Run: headless pygame with SDL's dummy video driver; simulated clock (each Clock.tick advances the game by its frame time, no real sleeping); random seed 0; keys injected as events and as key.get_pressed() state; no mouse input; restart key RETURN tapped at the start of phases 3 and 4.
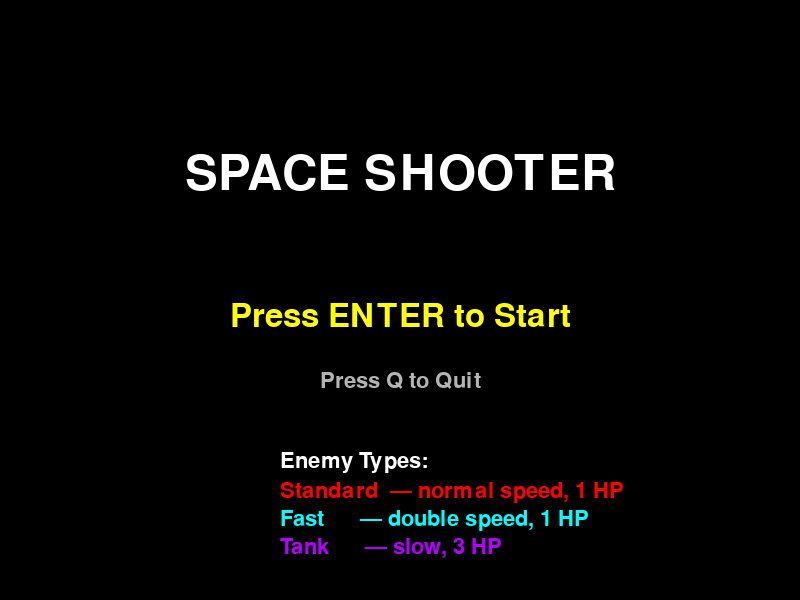
Frame 1 of 4 · flips 1–60 · no input
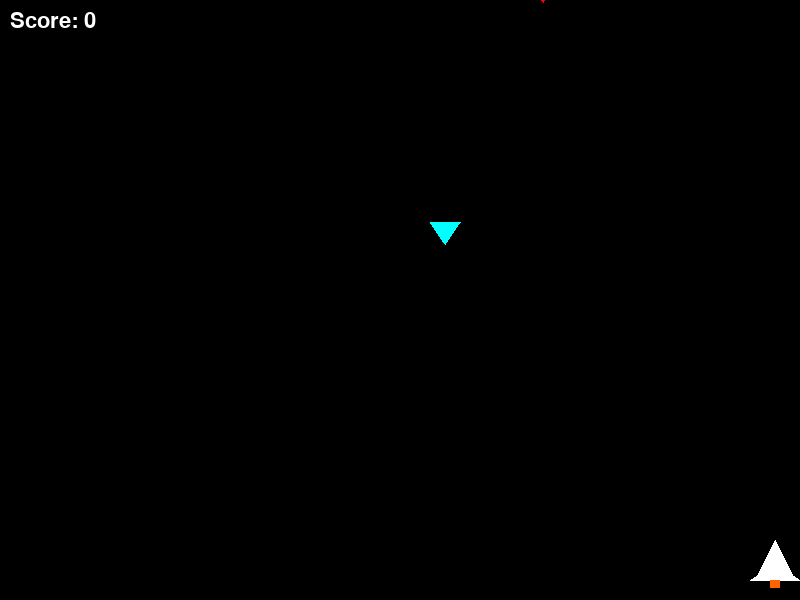
Frame 2 of 4 · flips 61–180 · tapped SPACE, RETURN · held RIGHT (→), D
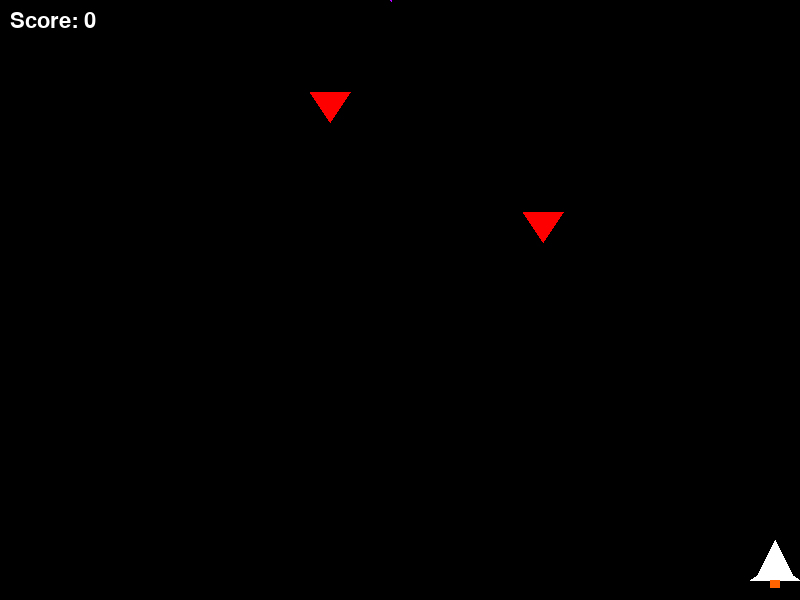
Frame 3 of 4 · flips 181–300 · tapped RETURN · held DOWN (↓), S
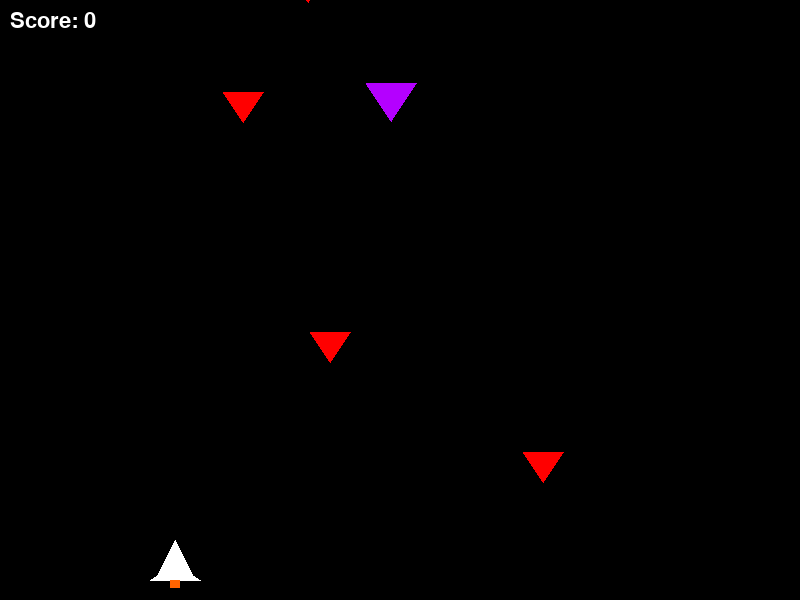
Frame 4 of 4 · flips 301–420 · tapped RETURN · held LEFT (←), A, UP (↑), W

The pygame program that drew these frames:

import pygame
import sys
import random

pygame.init()

# Screen settings
WIDTH = 800
HEIGHT = 600
screen = pygame.display.set_mode((WIDTH, HEIGHT))
pygame.display.set_caption("Space Shooter")

# Colors
BLACK = (0, 0, 0)
WHITE = (255, 255, 255)
RED = (255, 0, 0)
YELLOW = (255, 255, 0)
ORANGE = (255, 100, 0)
CYAN = (0, 255, 255)
PURPLE = (180, 0, 255)

# Player settings
player_width = 50
player_height = 40
player_x = WIDTH // 2 - player_width // 2
player_y = HEIGHT - player_height - 20
player_speed = 5

# Bullet settings
bullets = []
bullet_speed = 7
bullet_width = 4
bullet_height = 10

# Enemy settings
# Each enemy: [x, y, type]
# type 0 = standard (red,    speed 2, health 1)
# type 1 = fast     (cyan,   speed 4, health 1)
# type 2 = tank     (purple, speed 1, health 3)
enemies = []

ENEMY_TYPES = {
    0: {"color": RED,    "speed": 2, "health": 1, "width": 40, "height": 30, "points": 10},
    1: {"color": CYAN,   "speed": 4, "health": 1, "width": 30, "height": 22, "points": 20},
    2: {"color": PURPLE, "speed": 1, "health": 3, "width": 50, "height": 38, "points": 30},
}

spawn_timer = 0
spawn_rate = 60

# Score
score = 0
font_large = pygame.font.SysFont(None, 72)
font_medium = pygame.font.SysFont(None, 48)
font_small = pygame.font.SysFont(None, 32)

# Clock
clock = pygame.time.Clock()
FPS = 60

# Game states
STATE_MENU = "menu"
STATE_PLAYING = "playing"
STATE_GAME_OVER = "game_over"
game_state = STATE_MENU


#  Drawing helpers

def draw_player(x, y):
    pygame.draw.polygon(screen, WHITE, [
        (x + player_width // 2, y),
        (x + 5, y + player_height),
        (x + player_width - 5, y + player_height)
    ])
    pygame.draw.polygon(screen, WHITE, [
        (x, y + player_height),
        (x + 15, y + player_height - 10),
        (x + 15, y + player_height)
    ])
    pygame.draw.polygon(screen, WHITE, [
        (x + player_width, y + player_height),
        (x + player_width - 15, y + player_height - 10),
        (x + player_width - 15, y + player_height)
    ])
    pygame.draw.rect(screen, ORANGE,
        (x + player_width // 2 - 5, y + player_height, 10, 8))


def draw_bullets():
    for bullet in bullets:
        pygame.draw.rect(screen, YELLOW,
            (bullet[0], bullet[1], bullet_width, bullet_height))


def draw_enemies():
    for enemy in enemies:
        ex, ey, etype, _ = enemy
        cfg = ENEMY_TYPES[etype]
        ew, eh = cfg["width"], cfg["height"]
        pygame.draw.polygon(screen, cfg["color"], [
            (ex + ew // 2, ey + eh),
            (ex, ey),
            (ex + ew, ey)
        ])


def draw_hud():
    score_surf = font_small.render(f"Score: {score}", True, WHITE)
    screen.blit(score_surf, (10, 10))


#  Main menu

def draw_menu():
    screen.fill(BLACK)

    title = font_large.render("SPACE SHOOTER", True, WHITE)
    screen.blit(title, (WIDTH // 2 - title.get_width() // 2, 150))

    start_text = font_medium.render("Press ENTER to Start", True, YELLOW)
    screen.blit(start_text, (WIDTH // 2 - start_text.get_width() // 2, 300))

    quit_text = font_small.render("Press Q to Quit", True, (180, 180, 180))
    screen.blit(quit_text, (WIDTH // 2 - quit_text.get_width() // 2, 370))

    # Enemy type legend
    legend_title = font_small.render("Enemy Types:", True, WHITE)
    screen.blit(legend_title, (WIDTH // 2 - 120, 450))

    types = [
        (RED,    "Standard  — normal speed, 1 HP"),
        (CYAN,   "Fast      — double speed, 1 HP"),
        (PURPLE, "Tank      — slow, 3 HP"),
    ]
    for i, (color, label) in enumerate(types):
        surf = font_small.render(label, True, color)
        screen.blit(surf, (WIDTH // 2 - 120, 480 + i * 28))

    pygame.display.flip()


#  Game over screen 

def draw_game_over():
    screen.fill(BLACK)

    over_text = font_large.render("GAME OVER", True, RED)
    screen.blit(over_text, (WIDTH // 2 - over_text.get_width() // 2, 180))

    score_text = font_medium.render(f"Score: {score}", True, WHITE)
    screen.blit(score_text, (WIDTH // 2 - score_text.get_width() // 2, 280))

    restart_text = font_small.render("Press ENTER to Play Again  |  Q to Quit", True, YELLOW)
    screen.blit(restart_text, (WIDTH // 2 - restart_text.get_width() // 2, 360))

    pygame.display.flip()


# Reset game 

def reset_game():
    global player_x, player_y, bullets, enemies, spawn_timer, score
    player_x = WIDTH // 2 - player_width // 2
    player_y = HEIGHT - player_height - 20
    bullets = []
    enemies = []
    spawn_timer = 0
    score = 0


#  Main game loop.

while True:

    #  MENU 
    if game_state == STATE_MENU:
        draw_menu()
        for event in pygame.event.get():
            if event.type == pygame.QUIT:
                pygame.quit()
                sys.exit()
            if event.type == pygame.KEYDOWN:
                if event.key == pygame.K_RETURN:
                    reset_game()
                    game_state = STATE_PLAYING
                if event.key == pygame.K_q:
                    pygame.quit()
                    sys.exit()
        clock.tick(FPS)
        continue

    # GAME OVER 
    if game_state == STATE_GAME_OVER:
        draw_game_over()
        for event in pygame.event.get():
            if event.type == pygame.QUIT:
                pygame.quit()
                sys.exit()
            if event.type == pygame.KEYDOWN:
                if event.key == pygame.K_RETURN:
                    reset_game()
                    game_state = STATE_PLAYING
                if event.key == pygame.K_q:
                    pygame.quit()
                    sys.exit()
        clock.tick(FPS)
        continue

    # --- PLAYING --- 
    for event in pygame.event.get():
        if event.type == pygame.QUIT:
            pygame.quit()
            sys.exit()
        if event.type == pygame.KEYDOWN:
            if event.key == pygame.K_SPACE:
                bullets.append([player_x + player_width // 2, player_y])
            if event.key == pygame.K_ESCAPE:
                game_state = STATE_MENU

    screen.fill(BLACK)

    # Player movement
    keys = pygame.key.get_pressed()
    if keys[pygame.K_LEFT] and player_x > 0:
        player_x -= player_speed
    if keys[pygame.K_RIGHT] and player_x < WIDTH - player_width:
        player_x += player_speed

    # Move bullets
    for bullet in bullets:
        bullet[1] -= bullet_speed
    bullets = [b for b in bullets if b[1] > 0]

    # Spawn enemies, weighted random type selection (i consulted claude for this section, will come back to re do eventually)
    spawn_timer += 1
    if spawn_timer >= spawn_rate:
        etype = random.choices([0, 1, 2], weights=[60, 30, 10])[0]
        cfg = ENEMY_TYPES[etype]
        ex = random.randint(0, WIDTH - cfg["width"])
        # enemy list: [x, y, type, current_health]
        enemies.append([ex, -cfg["height"], etype, cfg["health"]])
        spawn_timer = 0

    # Move enemies
    for enemy in enemies:
        enemy[1] += ENEMY_TYPES[enemy[2]]["speed"]
    enemies = [e for e in enemies if e[1] < HEIGHT]

    # ── COLLISION ─────────────────────────────────────────────────────────────




    # bullet vs enemy collision goes here
    # player vs enemy collision (trigger game_over) goes here




    # Draw everything
    draw_bullets()
    draw_enemies()
    draw_player(player_x, player_y)
    draw_hud()

    pygame.display.flip()
    clock.tick(FPS)
